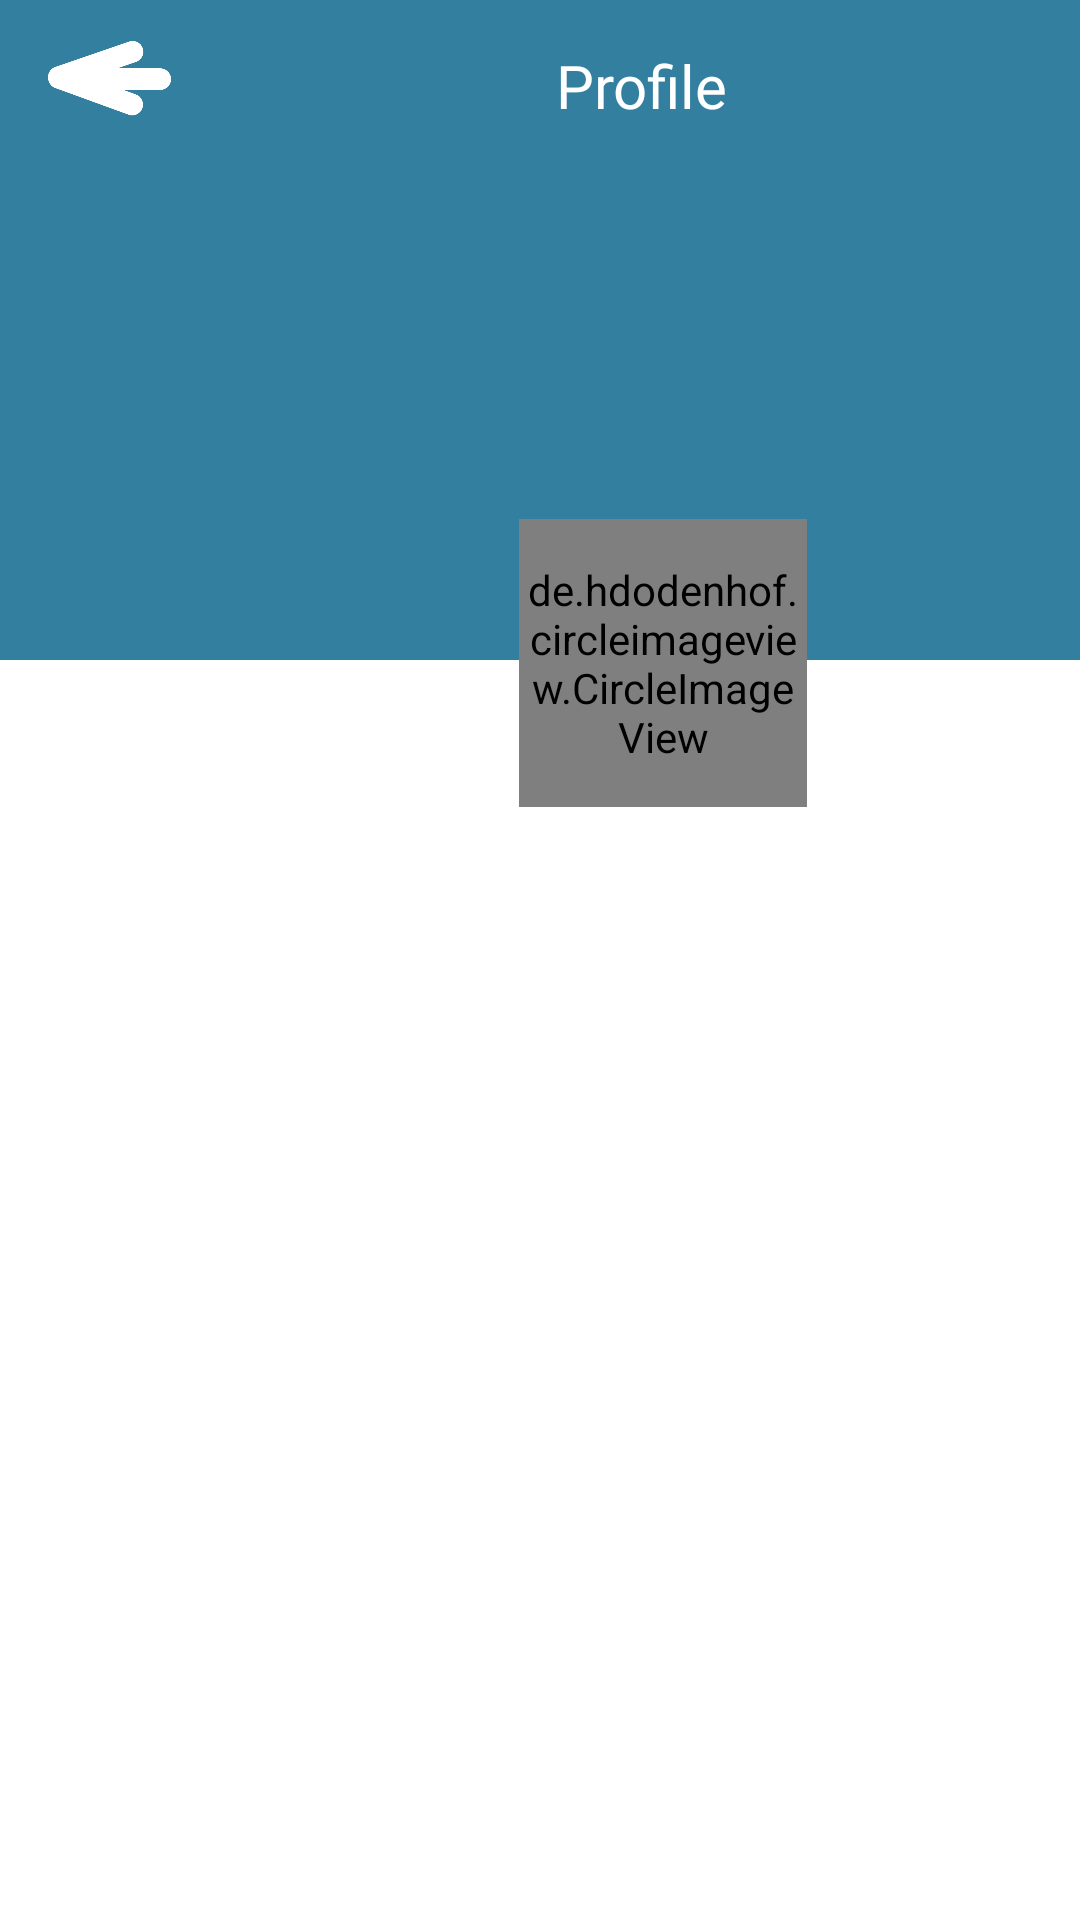

This screen was rendered from an Android layout file. Write that file and the resources it references.
<!-- AndroidManifest.xml: application theme Theme.TA_Dncc_AdamAlfarizi -->
<!-- res/layout/activity_profile.xml -->
<?xml version="1.0" encoding="utf-8"?>
<ScrollView xmlns:android="http://schemas.android.com/apk/res/android"
    xmlns:app="http://schemas.android.com/apk/res-auto"
    xmlns:tools="http://schemas.android.com/tools"
    android:layout_width="match_parent"
    android:layout_height="match_parent"
    tools:context=".ActivityScreen.ProfileActivity">

    <RelativeLayout
        android:layout_width="match_parent"
        android:layout_height="wrap_content"
        android:orientation="vertical">

        <RelativeLayout
            android:layout_width="match_parent"
            android:layout_height="match_parent"
            android:background="#337F9F">

            <ImageView
                android:id="@+id/btn_back"
                android:layout_width="72dp"
                android:layout_height="52dp"
                android:padding="15dp"
                android:src="@drawable/back"
                android:scaleType="centerCrop"/>

            <TextView
                android:layout_width="wrap_content"
                android:layout_height="wrap_content"
                android:layout_marginStart="170dp"
                android:padding="15dp"
                android:text="@string/Profile"
                android:textSize="20sp"
                android:textAlignment="center"
                android:fontFamily="@font/montserrat_bold"
                android:textColor="#ffffff"/>

            <View
                android:layout_width="wrap_content"
                android:layout_height="120dp"
                android:layout_marginTop="100dp"
                android:background="@drawable/bg_profile"/>


        </RelativeLayout>

        <LinearLayout
            android:layout_width="wrap_content"
            android:layout_height="wrap_content"
            android:layout_marginTop="173dp"
            android:layout_marginStart="173dp">

            <de.hdodenhof.circleimageview.CircleImageView
                android:id="@+id/profile_image"
                android:layout_width="96dp"
                android:layout_height="96dp"
                android:src="@drawable/profile_ic"
                app:civ_border_width="2dp"
                app:civ_border_color="#FF000000"/>

        </LinearLayout>

    </RelativeLayout>

</ScrollView>
<!-- resources referenced by this layout -->
<resources>
  <!-- drawable back: png bitmap (drawable, 7923 bytes) -->
  <!-- drawable bg_profile (drawable) -->
  <?xml version="1.0" encoding="utf-8"?>
  <shape xmlns:android="http://schemas.android.com/apk/res/android">
  
      <solid
          android:color="#337F9F"/>
  
  </shape>
  <!-- drawable profile_ic: png bitmap (drawable, 100699 bytes) -->
  <string name="Profile">Profile</string>
  <style name="Theme.TA_Dncc_AdamAlfarizi" parent="Theme.MaterialComponents.Light.NoActionBar">
          
          <item name="colorPrimary">#3C7E8C</item>
          <item name="colorPrimaryVariant">@color/topbar</item>
          <item name="colorOnPrimary">@color/white</item>
          
          <item name="colorSecondary">@color/teal_200</item>
          <item name="colorSecondaryVariant">@color/teal_700</item>
          <item name="colorOnSecondary">@color/black</item>
          
          <item name="android:statusBarColor" tools:targetApi="l">?attr/colorPrimaryVariant</item>
          
          <item name="android:listDivider">@android:color/transparent</item>
          <item name="windowActionBar">false</item>
          <item name="windowNoTitle">true</item>
      </style>
  <!-- not gathered from this repository: default colours our renderer supplied (Android Studio template values) -->
  <color name="teal_200">#FF03DAC5</color>
  <color name="teal_700">#FF018786</color>
  <color name="black">#FF000000</color>
  <color name="white">#FFFFFFFF</color>
</resources>
